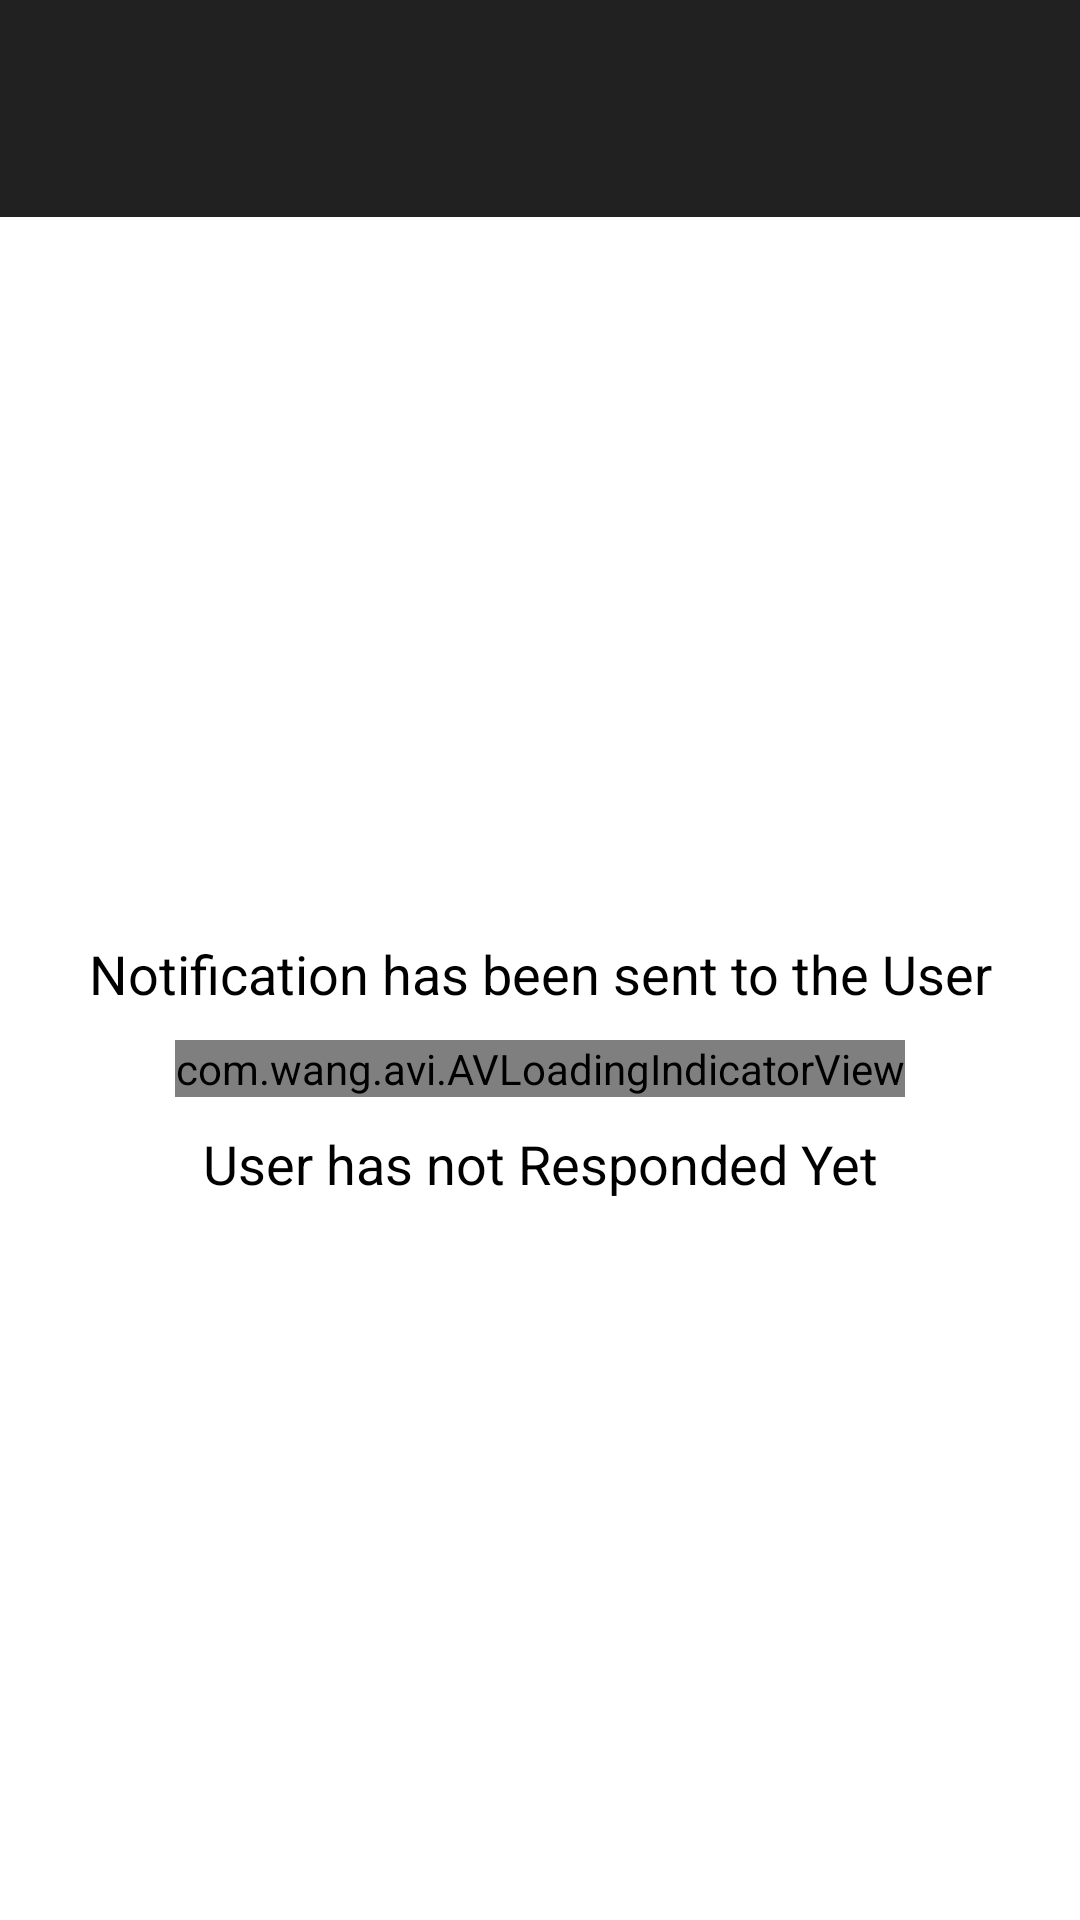

Layout XML and referenced resources for this Android screen:
<!-- AndroidManifest.xml: application theme NammaApartmentsTheme -->
<!-- res/layout/activity_awaiting_response.xml -->
<?xml version="1.0" encoding="utf-8"?>
<LinearLayout xmlns:android="http://schemas.android.com/apk/res/android"
    xmlns:app="http://schemas.android.com/apk/res-auto"
    android:layout_width="match_parent"
    android:layout_height="match_parent"
    android:orientation="vertical">

    <include layout="@layout/activity_base" />

    <LinearLayout
        android:layout_width="match_parent"
        android:layout_height="match_parent"
        android:gravity="center"
        android:orientation="vertical">

        <TextView
            android:layout_width="match_parent"
            android:layout_height="wrap_content"
            android:layout_margin="10dp"
            android:gravity="center"
            android:text="Notification has been sent to the User"
            android:textColor="#000000"
            android:textSize="18sp" />

        <com.wang.avi.AVLoadingIndicatorView
            android:id="@+id/animationWaitingToLoadData"
            android:layout_width="wrap_content"
            android:layout_height="wrap_content"
            android:layout_gravity="center"
            android:visibility="visible"
            app:indicatorColor="@color/nmBlack"
            app:indicatorName="BallSpinFadeLoaderIndicator" />

        <TextView
            android:id="@+id/textUserResponse"
            android:layout_width="match_parent"
            android:layout_height="wrap_content"
            android:layout_margin="10dp"
            android:gravity="center"
            android:text="User has not Responded Yet"
            android:textColor="#000000"
            android:textSize="18sp" />
    </LinearLayout>

</LinearLayout>
<!-- res/layout/activity_base.xml (included above) -->
<?xml version="1.0" encoding="utf-8"?>
<LinearLayout xmlns:android="http://schemas.android.com/apk/res/android"
    xmlns:tools="http://schemas.android.com/tools"
    android:layout_width="match_parent"
    android:layout_height="wrap_content"
    android:background="@color/nmLightBlack"
    android:gravity="center"
    android:orientation="horizontal"
    android:weightSum="1"
    tools:context=".BaseActivity">

    <ImageView
        android:id="@+id/backButton"
        android:layout_width="wrap_content"
        android:layout_height="wrap_content"
        android:layout_marginLeft="10dp"
        android:layout_marginStart="10dp"
        android:layout_weight="0.05"
        android:contentDescription="@string/back_button_description"
        android:scaleType="fitXY"
        android:src="@drawable/arrow_left_white" />

    <TextView
        android:id="@+id/textActivityTitle"
        android:layout_width="match_parent"
        android:layout_height="wrap_content"
        android:layout_margin="20dp"
        android:layout_weight="0.9"
        android:ellipsize="end"
        android:maxLines="1"
        android:textColor="@android:color/white"
        android:textSize="24sp" />

</LinearLayout>
<!-- resources referenced by this layout -->
<resources>
  <color name="nmBlack">@android:color/black</color>
  <color name="nmLightBlack">#212121</color>
  <string name="back_button_description">Back button to navigate previous activity</string>
  <style name="NammaApartmentsTheme" parent="Theme.AppCompat.Light.NoActionBar">
          <item name="android:windowBackground">@android:color/white</item>
          <item name="colorPrimary">@color/nmLightBlack</item>
          <item name="colorPrimaryDark">@color/nmBlack</item>
          <item name="colorAccent">@color/nmBlack</item>
      </style>
</resources>
